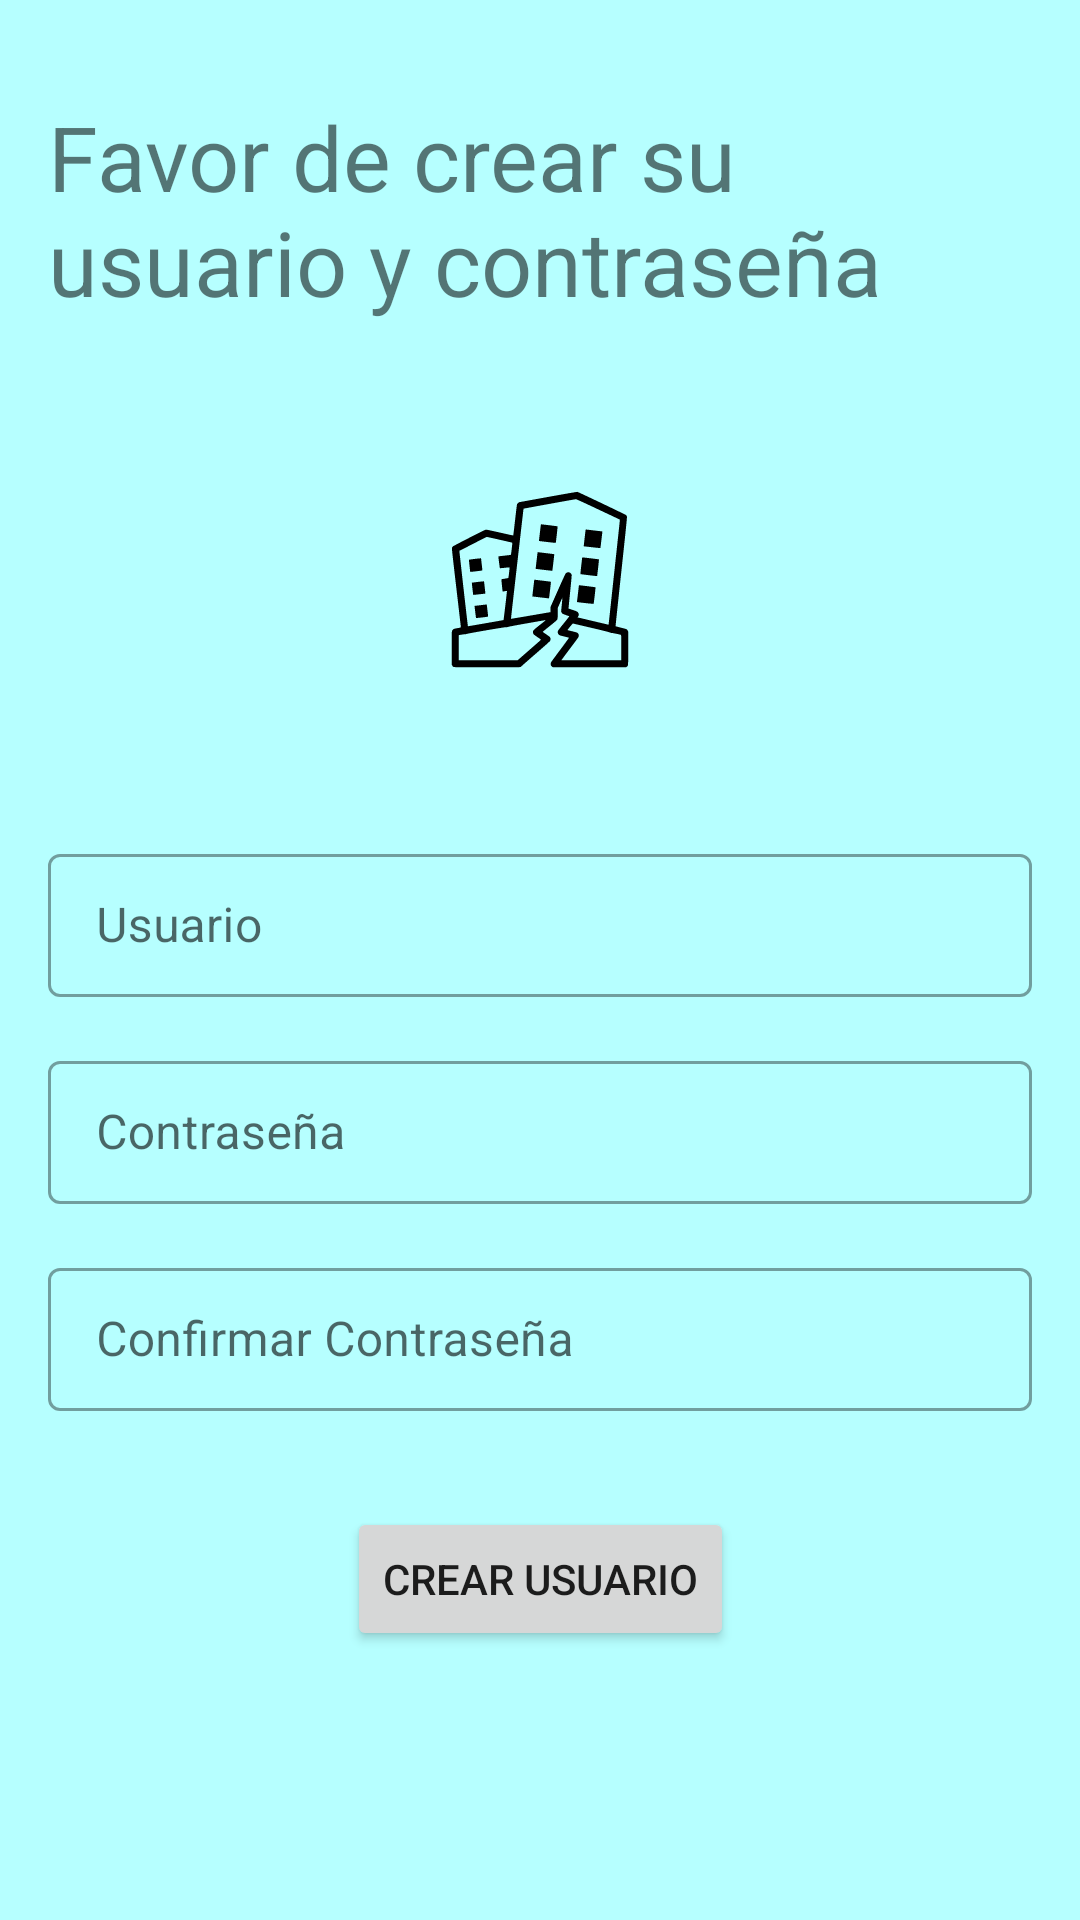

Android layout source for this screen:
<!-- AndroidManifest.xml: application theme Theme.EarthQuakeRecord -->
<!-- res/layout/activity_create_user.xml -->
<?xml version="1.0" encoding="utf-8"?>
<androidx.constraintlayout.widget.ConstraintLayout xmlns:android="http://schemas.android.com/apk/res/android"
    xmlns:app="http://schemas.android.com/apk/res-auto"
    xmlns:tools="http://schemas.android.com/tools"
    android:layout_width="match_parent"
    android:layout_height="match_parent"
    tools:context=".CreateUserActivity"
    android:background="@color/primaryLightColor">

    <ImageView
        android:id="@+id/cardViewImage"
        android:layout_width="140dp"
        android:layout_height="140dp"
        android:background="@drawable/ic_launcher_foreground"
        app:layout_constraintStart_toStartOf="parent"
        app:layout_constraintTop_toBottomOf="@id/tvTextIntro"
        app:layout_constraintEnd_toEndOf="parent"
        android:layout_marginTop="@dimen/margin_default"/>


    <TextView
        android:id="@+id/tvTextIntro"
        android:textSize="30sp"
        android:layout_width="match_parent"
        android:layout_height="wrap_content"
        android:text="@string/text_default_intro"
        app:layout_constraintEnd_toEndOf="parent"
        app:layout_constraintStart_toStartOf="parent"
        app:layout_constraintTop_toTopOf="parent"
        android:layout_marginTop="@dimen/margin_extra"
        android:layout_marginStart="@dimen/margin_default"
        android:layout_marginEnd="@dimen/margin_default"/>

    <com.google.android.material.textfield.TextInputLayout
        android:id="@+id/textInputLayout"
        style="@style/Widget.MaterialComponents.TextInputLayout.OutlinedBox.Dense"
        android:layout_width="match_parent"
        android:layout_height="wrap_content"
        android:layout_marginStart="@dimen/margin_default"
        android:layout_marginTop="@dimen/margin_default"
        android:layout_marginEnd="@dimen/margin_default"
        app:endIconMode="clear_text"
        app:layout_constraintEnd_toEndOf="parent"
        app:layout_constraintStart_toStartOf="parent"
        app:layout_constraintTop_toBottomOf="@id/cardViewImage"
        app:startIconDrawable="@drawable/ic_person">

        <com.google.android.material.textfield.TextInputEditText
            android:layout_width="match_parent"
            android:layout_height="match_parent"
            android:hint="@string/hint_user"
            android:inputType="text" />
    </com.google.android.material.textfield.TextInputLayout>

    <com.google.android.material.textfield.TextInputLayout
        android:id="@+id/textInputLayoutPassword"
        style="@style/Widget.MaterialComponents.TextInputLayout.OutlinedBox.Dense"
        android:layout_width="match_parent"
        android:layout_height="wrap_content"
        android:layout_marginStart="@dimen/margin_default"
        android:layout_marginTop="@dimen/margin_default"
        android:layout_marginEnd="@dimen/margin_default"
        app:endIconMode="clear_text"
        app:layout_constraintEnd_toEndOf="parent"
        app:layout_constraintStart_toStartOf="parent"
        app:layout_constraintTop_toBottomOf="@id/textInputLayout"
        app:startIconDrawable="@drawable/ic_password">

        <com.google.android.material.textfield.TextInputEditText
            android:layout_width="match_parent"
            android:layout_height="match_parent"
            android:hint="@string/hint_password"
            android:inputType="textPassword" />
    </com.google.android.material.textfield.TextInputLayout>

    <com.google.android.material.textfield.TextInputLayout
        android:id="@+id/textInputLayoutPasswordConfirmed"
        style="@style/Widget.MaterialComponents.TextInputLayout.OutlinedBox.Dense"
        android:layout_width="match_parent"
        android:layout_height="wrap_content"
        android:layout_marginStart="@dimen/margin_default"
        android:layout_marginTop="@dimen/margin_default"
        android:layout_marginEnd="@dimen/margin_default"
        app:endIconMode="clear_text"
        app:layout_constraintEnd_toEndOf="parent"
        app:layout_constraintStart_toStartOf="parent"
        app:layout_constraintTop_toBottomOf="@id/textInputLayoutPassword"
        app:startIconDrawable="@drawable/ic_password">

        <com.google.android.material.textfield.TextInputEditText
            android:layout_width="match_parent"
            android:layout_height="match_parent"
            android:hint="@string/hint_password_conf"
            android:inputType="textPassword" />
    </com.google.android.material.textfield.TextInputLayout>

    <Button
        android:id="@+id/btnCreateUser"
        android:layout_width="wrap_content"
        android:layout_height="wrap_content"
        android:layout_marginTop="@dimen/margin_extra"
        android:text="@string/button_created_user"

        app:layout_constraintEnd_toEndOf="parent"
        app:layout_constraintStart_toStartOf="parent"
        app:layout_constraintTop_toBottomOf="@id/textInputLayoutPasswordConfirmed" />
</androidx.constraintlayout.widget.ConstraintLayout>
<!-- resources referenced by this layout -->
<resources>
  <color name="primaryLightColor">#b6ffff</color>
  <dimen name="margin_default">16dp</dimen>
  <dimen name="margin_extra">32dp</dimen>
  <!-- drawable ic_launcher_foreground: vector/xml drawable (drawable, 6713 chars, omitted) -->
  <string name="button_created_user">Crear Usuario</string>
  <string name="hint_password">Contraseña</string>
  <string name="hint_password_conf">Confirmar Contraseña</string>
  <string name="hint_user">Usuario</string>
  <string name="text_default_intro">Favor de crear su usuario y contraseña</string>
  <style name="Theme.EarthQuakeRecord" parent="Theme.MaterialComponents.DayNight.DarkActionBar">
          
          <item name="colorPrimary">@color/primaryColor</item>
          <item name="colorPrimaryVariant">@color/primaryLightColor</item>
          <item name="colorOnPrimary">@color/primaryTextColor</item>
          
          <item name="colorSecondary">@color/secondaryColor</item>
          <item name="colorSecondaryVariant">@color/secondaryLightColor</item>
          <item name="colorOnSecondary">@color/secondaryTextColor</item>
          
          <item name="android:statusBarColor" tools:targetApi="l">?attr/colorPrimaryVariant</item>
          
      </style>
  <color name="primaryColor">#81d4fa</color>
  <color name="primaryTextColor">#000000</color>
  <color name="secondaryColor">#7e57c2</color>
  <color name="secondaryLightColor">#b085f5</color>
  <color name="secondaryTextColor">#ffffff</color>
</resources>
